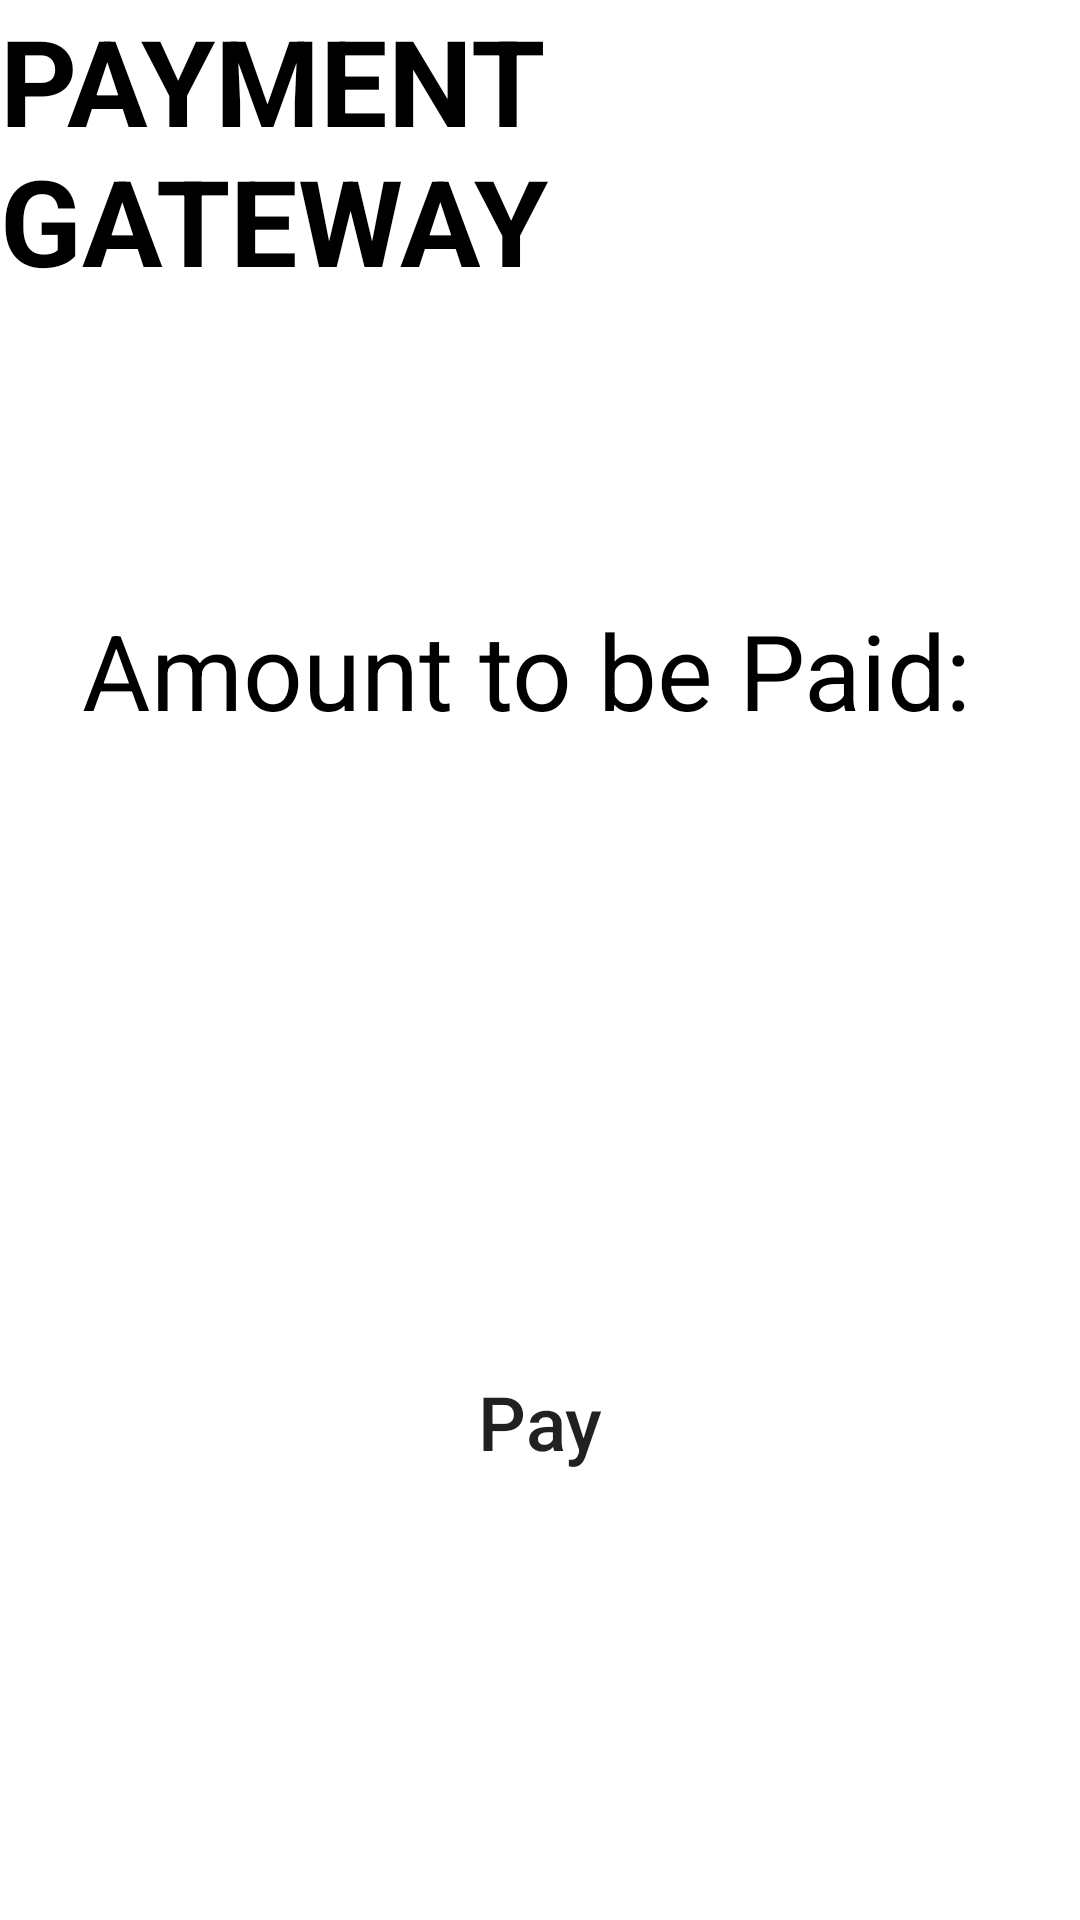

Produce the Android XML layout that renders to this screen, including the resource entries it uses.
<!-- AndroidManifest.xml: application theme Theme.TrainQR -->
<!-- res/layout/activity_payment.xml -->
<?xml version="1.0" encoding="utf-8"?>
<RelativeLayout
    xmlns:android="http://schemas.android.com/apk/res/android"
    xmlns:tools="http://schemas.android.com/tools"
    android:layout_width="match_parent"
    android:layout_height="match_parent"
    tools:context=".PaymentActivity"
    android:background="@drawable/payment_bg">

    <TextView
        android:layout_width="wrap_content"
        android:layout_height="wrap_content"
        android:text="PAYMENT GATEWAY"
        android:textColor="#000000"
        android:textStyle="bold"
        android:textSize="40sp"
        android:layout_centerHorizontal="true"/>

    <TextView
        android:id="@+id/amount"
        android:layout_width="wrap_content"
        android:layout_height="wrap_content"
        android:text="Amount to be Paid: "
        android:textColor="#000000"
        android:layout_marginTop="200dp"
        android:textSize="35sp"
        android:layout_centerHorizontal="true"/>
    <Button
        android:layout_width="wrap_content"
        android:layout_height="wrap_content"
        android:layout_marginTop="450dp"
        android:layout_centerHorizontal="true"
        android:id="@+id/pay_button"
        android:background="@drawable/roundedcor"
        android:text="Pay"
        android:textSize="25sp"
        android:textAllCaps="false"/>

</RelativeLayout>
<!-- resources referenced by this layout -->
<resources>
  <style name="Theme.TrainQR" parent="Theme.MaterialComponents.DayNight.DarkActionBar">
          
          <item name="colorPrimary">@color/purple_500</item>
          <item name="colorPrimaryVariant">@color/purple_700</item>
          <item name="colorOnPrimary">@color/white</item>
          
          <item name="colorSecondary">@color/teal_200</item>
          <item name="colorSecondaryVariant">@color/teal_700</item>
          <item name="colorOnSecondary">@color/black</item>
          
          <item name="android:statusBarColor" tools:targetApi="l">?attr/colorPrimaryVariant</item>
          
      </style>
  <!-- not gathered from this repository: default colours our renderer supplied (Android Studio template values) -->
  <color name="purple_500">#FF6200EE</color>
  <color name="purple_700">#FF3700B3</color>
  <color name="teal_200">#FF03DAC5</color>
  <color name="teal_700">#FF018786</color>
  <color name="black">#FF000000</color>
  <color name="white">#FFFFFFFF</color>
</resources>
